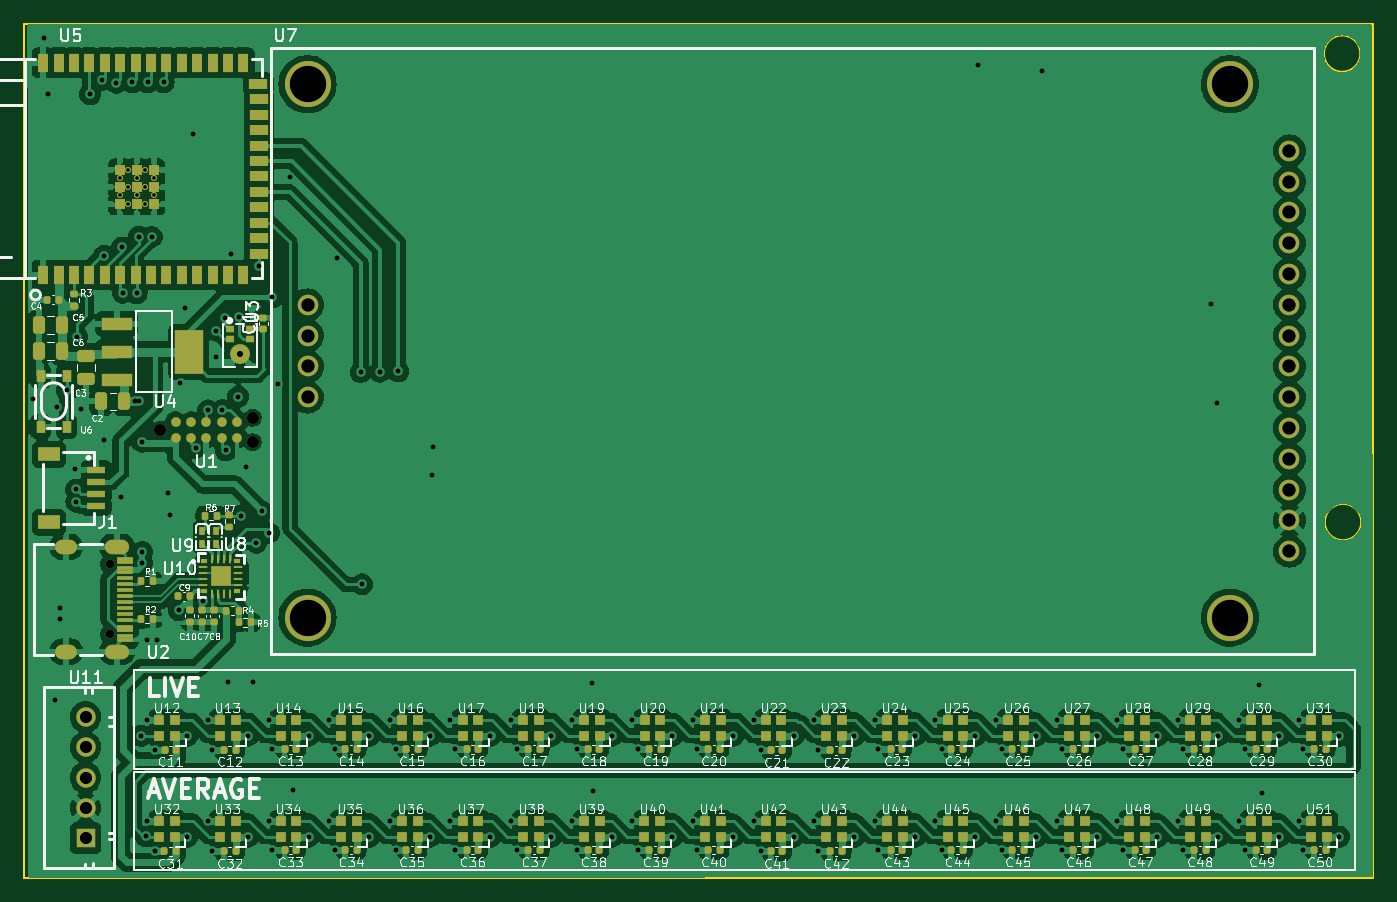
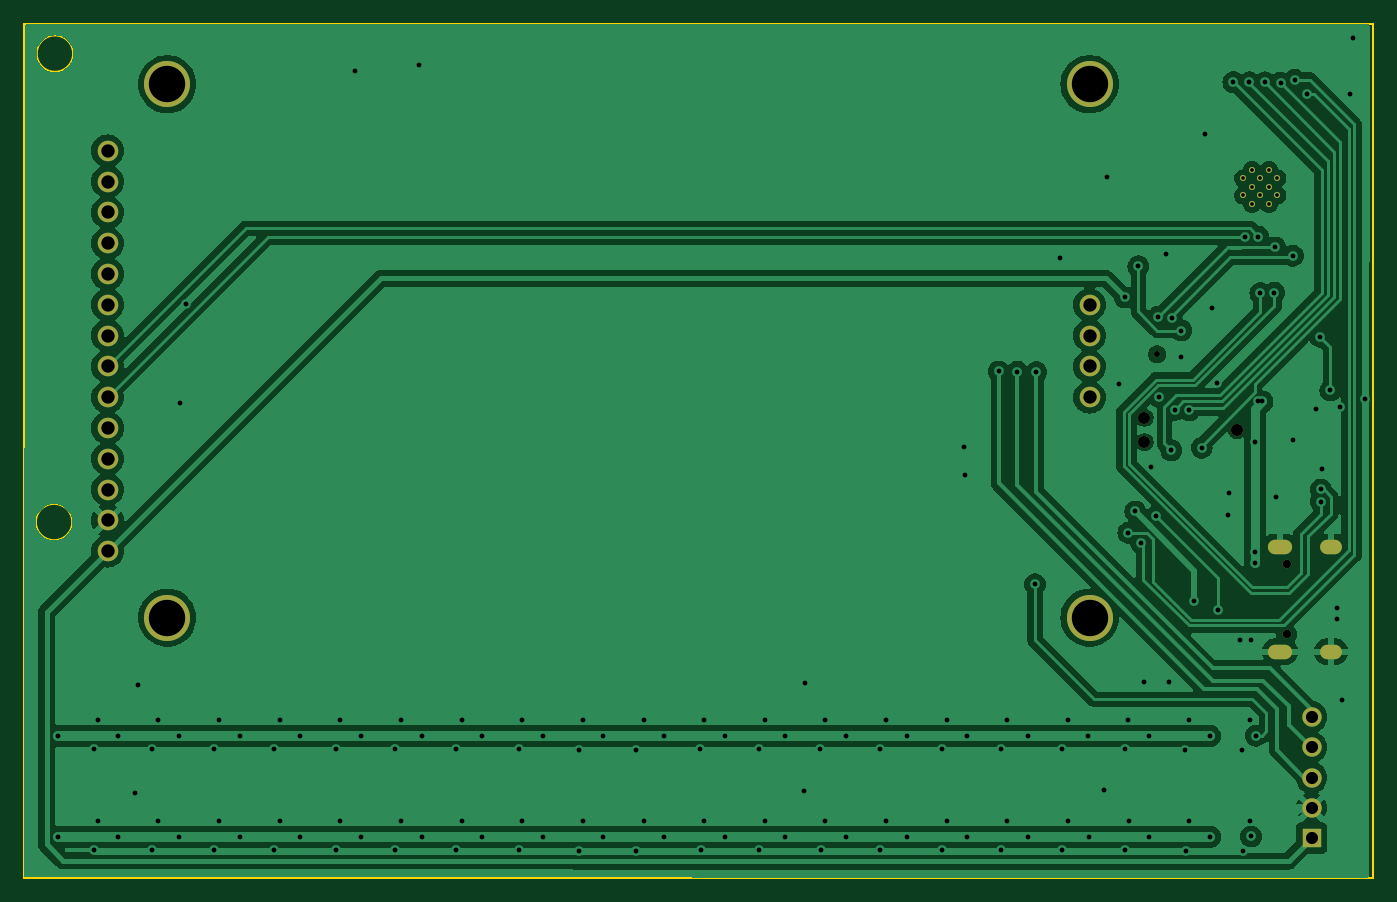
Circuit board: 11 layer files. Board 111.2 x 70.4 mm.
- bottom_copper: veramonitor-B_Cu.gbr (121742 bytes)
- bottom_mask: veramonitor-B_Mask.gbr (2017 bytes)
- paste: veramonitor-B_Paste.gbr (783 bytes)
- bottom_silk: veramonitor-B_Silkscreen.gbr (455 bytes)
- outline: veramonitor-Edge_Cuts.gbr (914 bytes)
- top_copper: veramonitor-F_Cu.gbr (373170 bytes)
- top_mask: veramonitor-F_Mask.gbr (16157 bytes)
- paste: veramonitor-F_Paste.gbr (14683 bytes)
- top_silk: veramonitor-F_Silkscreen.gbr (195372 bytes)
- drill: veramonitor-NPTH.drl (378 bytes)
- drill: veramonitor-PTH.drl (4767 bytes)

=== bottom_copper: veramonitor-B_Cu.gbr (121742 bytes, source omitted) ===
=== bottom_mask: veramonitor-B_Mask.gbr ===
%TF.GenerationSoftware,KiCad,Pcbnew,8.0.6*%
%TF.CreationDate,2024-11-10T17:01:15-08:00*%
%TF.ProjectId,veramonitor,76657261-6d6f-46e6-9974-6f722e6b6963,rev?*%
%TF.SameCoordinates,Original*%
%TF.FileFunction,Soldermask,Bot*%
%TF.FilePolarity,Negative*%
%FSLAX46Y46*%
G04 Gerber Fmt 4.6, Leading zero omitted, Abs format (unit mm)*
G04 Created by KiCad (PCBNEW 8.0.6) date 2024-11-10 17:01:15*
%MOMM*%
%LPD*%
G01*
G04 APERTURE LIST*
%ADD10R,1.600000X1.600000*%
%ADD11C,1.600000*%
%ADD12C,3.800000*%
%ADD13C,1.700000*%
%ADD14C,0.500000*%
%ADD15C,0.700000*%
%ADD16O,2.000000X1.200000*%
%ADD17O,1.800000X1.200000*%
%ADD18C,0.990600*%
G04 APERTURE END LIST*
D10*
%TO.C,U11*%
X45130000Y-134030000D03*
D11*
X45130000Y-131530000D03*
X45130000Y-129030000D03*
X45130000Y-126530000D03*
X45130000Y-124030000D03*
%TD*%
D12*
%TO.C,U7*%
X63435000Y-71850000D03*
X63435000Y-115850000D03*
X139505000Y-71850000D03*
X139505000Y-115850000D03*
D13*
X144415000Y-110360000D03*
X144415000Y-107820000D03*
X144415000Y-105280000D03*
X144415000Y-102740000D03*
X144415000Y-100200000D03*
X144415000Y-97660000D03*
X144415000Y-95120000D03*
X144415000Y-92580000D03*
X144415000Y-90040000D03*
X144415000Y-87500000D03*
X144415000Y-84960000D03*
X144415000Y-82420000D03*
X144415000Y-79880000D03*
X144415000Y-77340000D03*
X63435000Y-97660000D03*
X63435000Y-95120000D03*
X63435000Y-92580000D03*
X63435000Y-90040000D03*
%TD*%
D14*
%TO.C,U3*%
X57870000Y-94125000D03*
%TD*%
%TO.C,U5*%
X48650000Y-81725000D03*
X50050000Y-81725000D03*
X47950000Y-81025000D03*
X49350000Y-81025000D03*
X50750000Y-81025000D03*
X48650000Y-80325000D03*
X50050000Y-80325000D03*
X47950000Y-79625000D03*
X49350000Y-79625000D03*
X50750000Y-79625000D03*
X48650000Y-78925000D03*
X50050000Y-78925000D03*
%TD*%
D15*
%TO.C,U2*%
X47185000Y-111435000D03*
X47185000Y-117215000D03*
D16*
X47725000Y-110005000D03*
X47725000Y-118645000D03*
D17*
X43535000Y-110005000D03*
X43535000Y-118645000D03*
%TD*%
D18*
%TO.C,U1*%
X51285000Y-100360000D03*
X58905000Y-99345000D03*
X58905000Y-101375000D03*
%TD*%
M02*

=== paste: veramonitor-B_Paste.gbr ===
%TF.GenerationSoftware,KiCad,Pcbnew,8.0.6*%
%TF.CreationDate,2024-11-10T17:01:15-08:00*%
%TF.ProjectId,veramonitor,76657261-6d6f-46e6-9974-6f722e6b6963,rev?*%
%TF.SameCoordinates,Original*%
%TF.FileFunction,Paste,Bot*%
%TF.FilePolarity,Positive*%
%FSLAX46Y46*%
G04 Gerber Fmt 4.6, Leading zero omitted, Abs format (unit mm)*
G04 Created by KiCad (PCBNEW 8.0.6) date 2024-11-10 17:01:15*
%MOMM*%
%LPD*%
G01*
G04 APERTURE LIST*
%ADD10C,0.500000*%
G04 APERTURE END LIST*
D10*
%TO.C,U5*%
X48650000Y-81725000D03*
X50050000Y-81725000D03*
X47950000Y-81025000D03*
X49350000Y-81025000D03*
X50750000Y-81025000D03*
X48650000Y-80325000D03*
X50050000Y-80325000D03*
X47950000Y-79625000D03*
X49350000Y-79625000D03*
X50750000Y-79625000D03*
X48650000Y-78925000D03*
X50050000Y-78925000D03*
%TD*%
M02*

=== bottom_silk: veramonitor-B_Silkscreen.gbr ===
%TF.GenerationSoftware,KiCad,Pcbnew,8.0.6*%
%TF.CreationDate,2024-11-10T17:01:15-08:00*%
%TF.ProjectId,veramonitor,76657261-6d6f-46e6-9974-6f722e6b6963,rev?*%
%TF.SameCoordinates,Original*%
%TF.FileFunction,Legend,Bot*%
%TF.FilePolarity,Positive*%
%FSLAX46Y46*%
G04 Gerber Fmt 4.6, Leading zero omitted, Abs format (unit mm)*
G04 Created by KiCad (PCBNEW 8.0.6) date 2024-11-10 17:01:15*
%MOMM*%
%LPD*%
G01*
G04 APERTURE LIST*
G04 APERTURE END LIST*
M02*

=== outline: veramonitor-Edge_Cuts.gbr ===
%TF.GenerationSoftware,KiCad,Pcbnew,8.0.6*%
%TF.CreationDate,2024-11-10T17:01:15-08:00*%
%TF.ProjectId,veramonitor,76657261-6d6f-46e6-9974-6f722e6b6963,rev?*%
%TF.SameCoordinates,Original*%
%TF.FileFunction,Profile,NP*%
%FSLAX46Y46*%
G04 Gerber Fmt 4.6, Leading zero omitted, Abs format (unit mm)*
G04 Created by KiCad (PCBNEW 8.0.6) date 2024-11-10 17:01:15*
%MOMM*%
%LPD*%
G01*
G04 APERTURE LIST*
%TA.AperFunction,Profile*%
%ADD10C,0.200000*%
%TD*%
G04 APERTURE END LIST*
D10*
X150330000Y-107960000D02*
G75*
G02*
X147330000Y-107960000I-1500000J0D01*
G01*
X147330000Y-107960000D02*
G75*
G02*
X150330000Y-107960000I1500000J0D01*
G01*
X150260000Y-69330000D02*
G75*
G02*
X147260000Y-69330000I-1500000J0D01*
G01*
X147260000Y-69330000D02*
G75*
G02*
X150260000Y-69330000I1500000J0D01*
G01*
X40080000Y-66900000D02*
X151300000Y-66900000D01*
X151300000Y-137300000D01*
X40080000Y-137300000D01*
X40080000Y-66900000D01*
M02*

=== top_copper: veramonitor-F_Cu.gbr (373170 bytes, source omitted) ===
=== top_mask: veramonitor-F_Mask.gbr (16157 bytes, source omitted) ===
=== paste: veramonitor-F_Paste.gbr (14683 bytes, source omitted) ===
=== top_silk: veramonitor-F_Silkscreen.gbr (195372 bytes, source omitted) ===
=== drill: veramonitor-NPTH.drl ===
M48
; DRILL file {KiCad 8.0.6} date 2024-11-10T17:01:12-0800
; FORMAT={-:-/ absolute / inch / decimal}
; #@! TF.CreationDate,2024-11-10T17:01:12-08:00
; #@! TF.GenerationSoftware,Kicad,Pcbnew,8.0.6
; #@! TF.FileFunction,NonPlated,1,2,NPTH
FMAT,2
INCH
; #@! TA.AperFunction,NonPlated,NPTH,ComponentDrill
T1C0.0390
%
G90
G05
T1
X2.0191Y-3.9512
X2.3191Y-3.9112
X2.3191Y-3.9911
M30

=== drill: veramonitor-PTH.drl ===
M48
; DRILL file {KiCad 8.0.6} date 2024-11-10T17:01:12-0800
; FORMAT={-:-/ absolute / inch / decimal}
; #@! TF.CreationDate,2024-11-10T17:01:12-08:00
; #@! TF.GenerationSoftware,Kicad,Pcbnew,8.0.6
; #@! TF.FileFunction,Plated,1,2,PTH
FMAT,2
INCH
; #@! TA.AperFunction,Plated,PTH,ComponentDrill
T1C0.0118
; #@! TA.AperFunction,Plated,PTH,ViaDrill
T2C0.0157
; #@! TA.AperFunction,Plated,PTH,ComponentDrill
T3C0.0197
; #@! TA.AperFunction,Plated,PTH,ComponentDrill
T4C0.0276
; #@! TA.AperFunction,Plated,PTH,ComponentDrill
T5C0.0276
; #@! TA.AperFunction,Plated,PTH,ComponentDrill
T6C0.0394
; #@! TA.AperFunction,Plated,PTH,ComponentDrill
T7C0.0433
; #@! TA.AperFunction,Plated,PTH,ComponentDrill
T8C0.1181
%
G90
G05
T1
X1.8878Y-3.1348
X1.8878Y-3.19
X1.9154Y-3.1073
X1.9154Y-3.1624
X1.9154Y-3.2175
X1.9429Y-3.1348
X1.9429Y-3.19
X1.9705Y-3.1073
X1.9705Y-3.1624
X1.9705Y-3.2175
X1.998Y-3.1348
X1.998Y-3.19
T2
X1.6047Y-3.8512
X1.6413Y-2.6783
X1.6535Y-2.8622
X1.6768Y-4.8287
X1.685Y-3.8776
X1.6941Y-4.528
X1.6945Y-4.5642
X1.7154Y-3.8228
X1.7437Y-4.0795
X1.7465Y-4.1445
X1.7471Y-4.1844
X1.749Y-3.6494
X1.761Y-3.8819
X1.7917Y-2.861
X1.8307Y-2.8142
X1.8354Y-3.9835
X1.8373Y-3.3861
X1.877Y-2.8238
X1.8909Y-4.1697
X1.8947Y-3.3589
X1.8972Y-3.5063
X1.9281Y-2.8228
X1.936Y-3.8589
X1.9429Y-3.5071
X1.9498Y-3.8583
X1.95Y-3.324
X1.9573Y-4.9447
X1.9606Y-3.9902
X1.9606Y-4.3476
X1.9606Y-4.3839
X1.9732Y-5.2713
X1.9748Y-4.6346
X1.9772Y-5.2211
X1.9774Y-4.8935
X1.9783Y-2.8228
X1.9917Y-3.3248
X2.0008Y-5.3195
X2.001Y-4.9919
X2.0098Y-4.6339
X2.0305Y-2.8219
X2.0457Y-4.1551
X2.0496Y-4.2272
X2.0797Y-4.5364
X2.085Y-3.7984
X2.0984Y-3.5539
X2.1071Y-5.2722
X2.1073Y-4.9447
X2.124Y-2.9913
X2.1339Y-4.0098
X2.1571Y-4.5057
X2.174Y-5.2211
X2.1742Y-3.8878
X2.1742Y-4.8935
X2.1858Y-5.3195
X2.186Y-4.9919
X2.2Y-3.6287
X2.2Y-3.7157
X2.2209Y-3.8866
X2.2309Y-3.5884
X2.2319Y-4.0177
X2.2398Y-4.7713
X2.2484Y-3.3815
X2.2724Y-3.8433
X2.2744Y-3.5843
X2.2805Y-4.2303
X2.2988Y-4.0724
X2.3039Y-5.2722
X2.3041Y-4.9447
X2.3201Y-4.7697
X2.3311Y-4.3173
X2.3389Y-3.4204
X2.3488Y-4.2161
X2.3709Y-5.2211
X2.3711Y-4.8935
X2.3717Y-4.2854
X2.3827Y-3.5209
X2.3827Y-5.3156
X2.3829Y-4.988
X2.4024Y-3.8035
X2.4417Y-3.1307
X2.4508Y-5.1217
X2.5008Y-5.2722
X2.501Y-4.9447
X2.5677Y-5.2211
X2.5679Y-4.8935
X2.5874Y-5.3156
X2.5876Y-4.988
X2.5929Y-3.3937
X2.6701Y-3.7634
X2.6744Y-4.4524
X2.6976Y-5.2722
X2.6978Y-4.9447
X2.7327Y-3.763
X2.7646Y-5.2211
X2.7648Y-4.8935
X2.7843Y-5.3156
X2.7844Y-4.988
X2.7921Y-3.7614
X2.8945Y-5.2722
X2.8947Y-4.9447
X2.9028Y-4.0988
X2.9039Y-4.0067
X2.9614Y-5.2211
X2.9616Y-4.8935
X2.9772Y-5.3156
X2.9774Y-4.988
X3.0913Y-5.2722
X3.0915Y-4.9447
X3.1583Y-5.2211
X3.1585Y-4.8935
X3.178Y-5.3156
X3.1781Y-4.988
X3.2882Y-5.2722
X3.2884Y-4.9447
X3.3551Y-5.2211
X3.3553Y-4.8935
X3.3709Y-5.3156
X3.3711Y-4.988
X3.4224Y-4.7732
X3.4256Y-5.1244
X3.485Y-5.2722
X3.4852Y-4.9447
X3.552Y-5.2211
X3.5522Y-4.8935
X3.5717Y-5.3156
X3.5719Y-4.988
X3.6819Y-5.2722
X3.6821Y-4.9447
X3.7488Y-5.2211
X3.749Y-4.8935
X3.7606Y-5.3156
X3.7608Y-4.988
X3.8787Y-5.2722
X3.8789Y-4.9447
X3.9457Y-4.8933
X3.9457Y-5.2211
X3.9693Y-4.9917
X3.9693Y-5.3195
X4.0756Y-4.9445
X4.0756Y-5.2722
X4.1425Y-4.8933
X4.1425Y-5.2211
X4.1543Y-4.9917
X4.1543Y-5.3195
X4.2724Y-4.9445
X4.2724Y-5.2722
X4.3394Y-4.8933
X4.3394Y-5.2211
X4.3512Y-4.9878
X4.3512Y-5.3156
X4.4693Y-4.9445
X4.4693Y-5.2722
X4.5362Y-4.8933
X4.5362Y-5.2211
X4.5559Y-4.9878
X4.5559Y-5.3156
X4.6661Y-4.9445
X4.6661Y-5.2722
X4.6756Y-2.7669
X4.7331Y-4.8933
X4.7331Y-5.2211
X4.7528Y-4.9878
X4.7528Y-5.3156
X4.863Y-4.9445
X4.863Y-5.2722
X4.8815Y-2.7846
X4.9299Y-4.8933
X4.9299Y-5.2211
X4.9457Y-4.9878
X4.9457Y-5.3156
X5.0598Y-4.9445
X5.0598Y-5.2722
X5.1268Y-4.8933
X5.1268Y-5.2211
X5.1465Y-4.9878
X5.1465Y-5.3156
X5.2567Y-4.9445
X5.2567Y-5.2722
X5.3236Y-4.8933
X5.3236Y-5.2211
X5.3394Y-4.9878
X5.3394Y-5.3156
X5.4323Y-3.5433
X5.4496Y-3.865
X5.4535Y-4.9445
X5.4535Y-5.2722
X5.5205Y-4.8933
X5.5205Y-5.2211
X5.5402Y-4.9878
X5.5402Y-5.3156
X5.5878Y-4.7807
X5.5969Y-5.1307
X5.6504Y-4.9445
X5.6504Y-5.2722
X5.7173Y-4.8933
X5.7173Y-5.2211
X5.7291Y-4.9878
X5.7291Y-5.3156
X5.8472Y-4.9445
X5.8472Y-5.2722
T3
X2.2783Y-3.7057
T4
X1.8577Y-4.3872
X1.8577Y-4.6148
T6
X1.7768Y-4.8831
X1.7768Y-4.9815
X1.7768Y-5.0799
X1.7768Y-5.1783
X1.7768Y-5.2768
T7
X2.4974Y-3.5449
X2.4974Y-3.6449
X2.4974Y-3.7449
X2.4974Y-3.8449
X5.6856Y-3.0449
X5.6856Y-3.1449
X5.6856Y-3.2449
X5.6856Y-3.3449
X5.6856Y-3.4449
X5.6856Y-3.5449
X5.6856Y-3.6449
X5.6856Y-3.7449
X5.6856Y-3.8449
X5.6856Y-3.9449
X5.6856Y-4.0449
X5.6856Y-4.1449
X5.6856Y-4.2449
X5.6856Y-4.3449
T8
X2.4974Y-2.8287
X2.4974Y-4.561
X5.4923Y-2.8287
X5.4923Y-4.561
T5
G00X1.7278Y-4.3309
M15
G01X1.7002Y-4.3309
M16
G05
G00X1.7278Y-4.6711
M15
G01X1.7002Y-4.6711
M16
G05
G00X1.8986Y-4.3309
M15
G01X1.8593Y-4.3309
M16
G05
G00X1.8986Y-4.6711
M15
G01X1.8593Y-4.6711
M16
G05
M30

